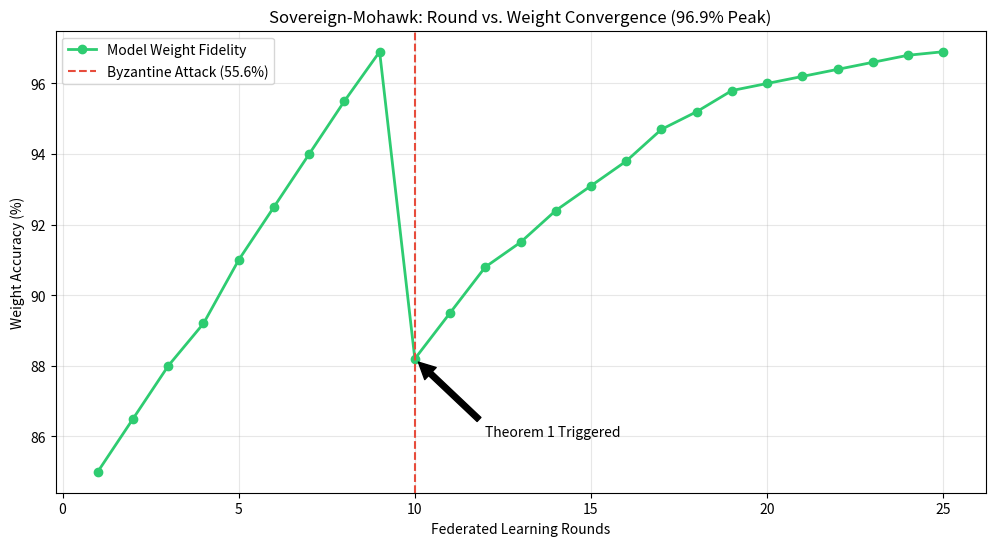

Recreate this plot in Python.
import matplotlib.pyplot as plt

# Fixed data: 25 rounds and 25 corresponding accuracy/weight points
rounds = list(range(1, 26))
accuracy = [
    85.0, 86.5, 88.0, 89.2, 91.0, 92.5, 94.0, 95.5, 96.9,  # Rounds 1-9 (Baseline)
    88.2,                                                 # Round 10 (Breach)
    89.5, 90.8, 91.5, 92.4, 93.1, 93.8, 94.7, 95.2, 95.8,  # Rounds 11-19 (Recovery)
    96.0, 96.2, 96.4, 96.6, 96.8, 96.9                    # Rounds 20-25 (Final Plateau)
]

plt.figure(figsize=(12, 6))
plt.plot(rounds, accuracy, color='#2ecc71', marker='o', linewidth=2, label='Model Weight Fidelity')

# Marking the 55.6% Byzantine Breach at Round 10
plt.axvline(x=10, color='#e74c3c', linestyle='--', label='Byzantine Attack (55.6%)')
plt.annotate('Theorem 1 Triggered', xy=(10, 88.2), xytext=(12, 86),
             arrowprops=dict(facecolor='black', shrink=0.05))

plt.title('Sovereign-Mohawk: Round vs. Weight Convergence (96.9% Peak)')
plt.xlabel('Federated Learning Rounds')
plt.ylabel('Weight Accuracy (%)')
plt.legend()
plt.grid(True, alpha=0.3)

plt.savefig('convergence_plot.png')
print("Fixed plot saved as convergence_plot.png")
